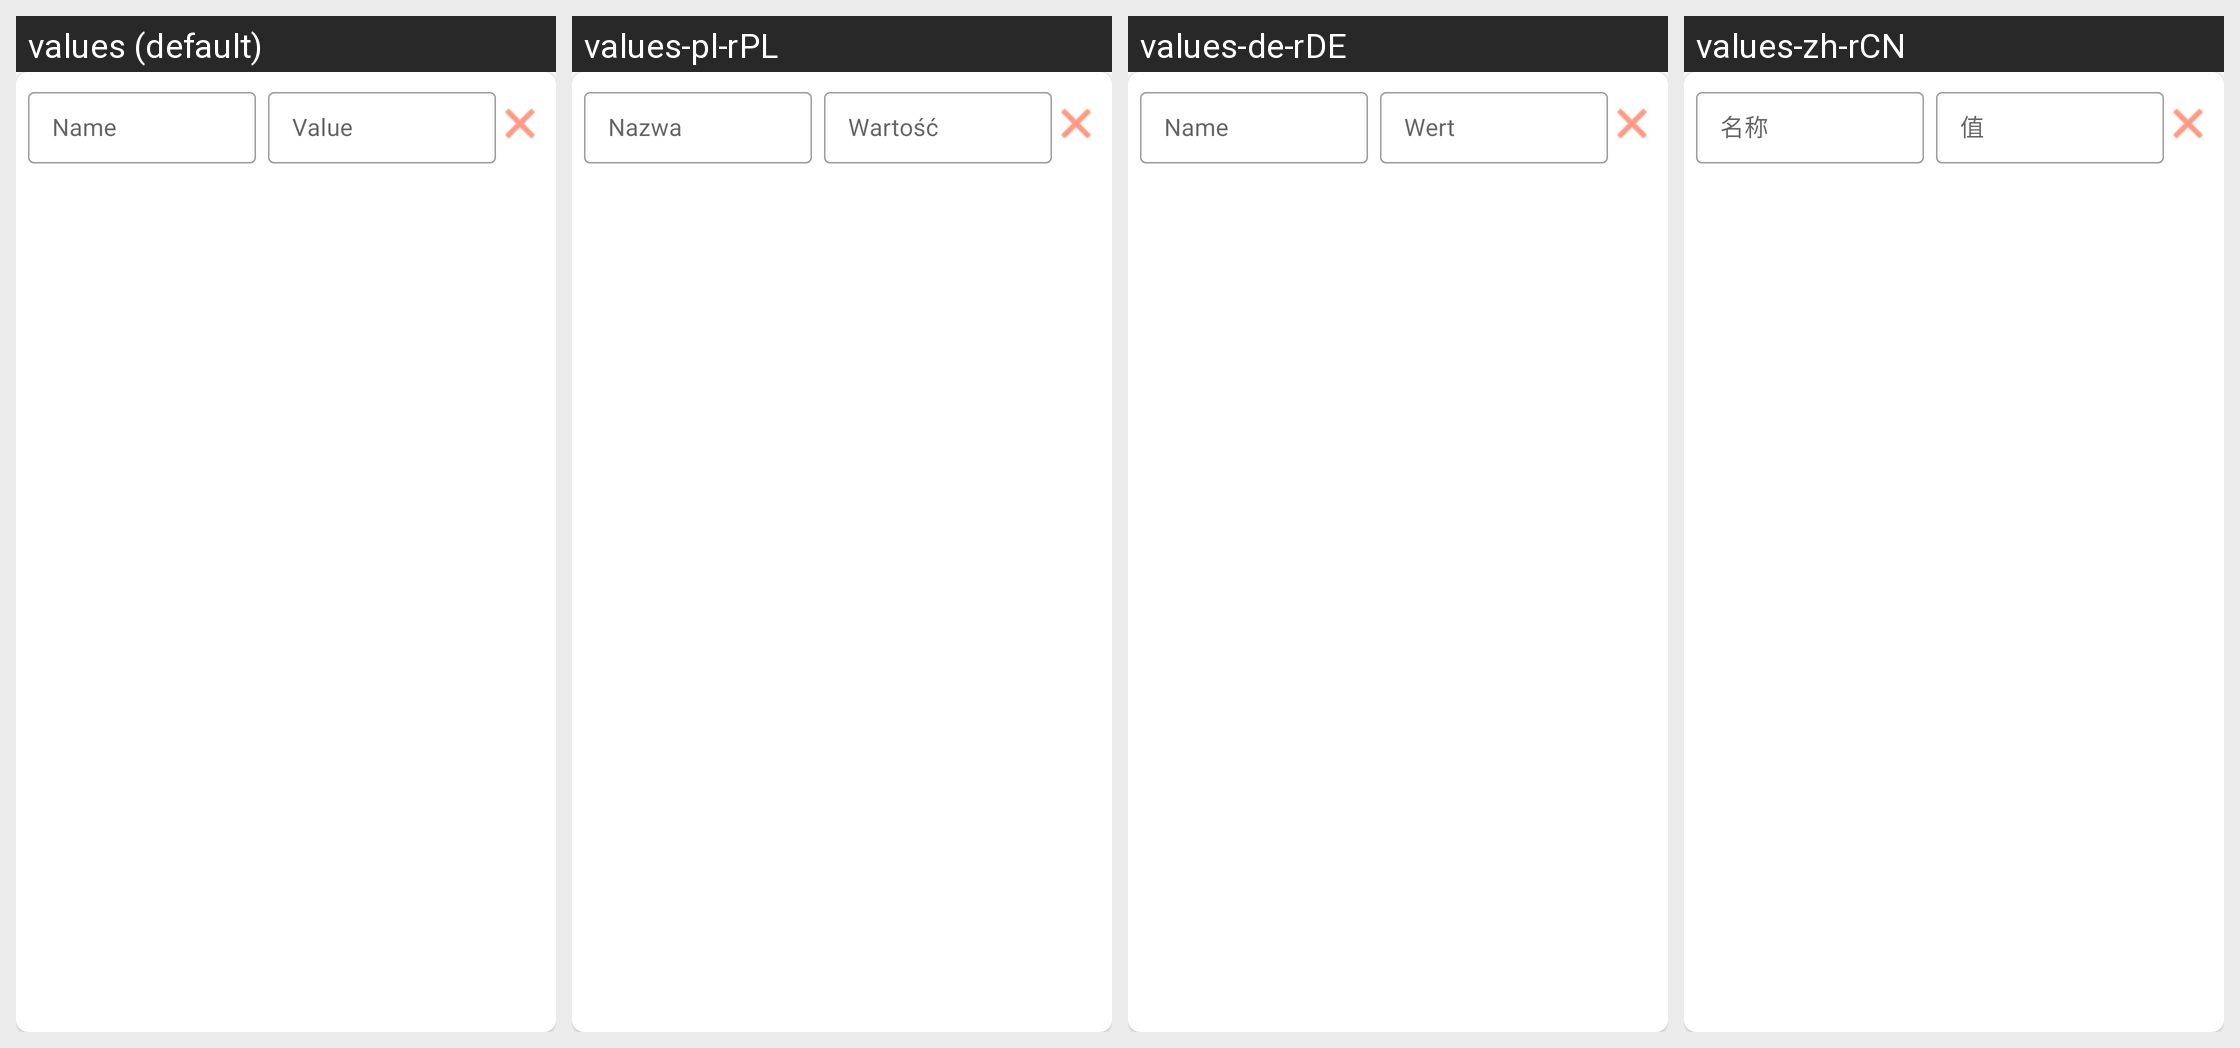

This grid shows one Android layout under several languages. Give, for every string resource on the screen, its name, the default text and each shown locale's text.
Android screen res/layout/webhook_header_list_item.xml rendered under 4 locales, left to right: values (default), values-pl-rPL, values-de-rDE, values-zh-rCN. Device: Nexus 5 (rendered at 1080×1920; each locale shown at half size, 540×960, under a caption strip naming it); theme Theme.KeepAlive.
Other locales in the repository, not shown: values-es, values-fr-rCA, values-it-rIT, values-ru, values-ru-rRU.
Strings drawn on this screen, with the default value and each locale's value (text and hints the layout hard-codes, and strings that could not be matched under every locale, appear in the picture but are not listed):

webhook_header_name
  values: Name
  values-pl-rPL: Nazwa
  values-de-rDE: Name
  values-zh-rCN: 名称

webhook_header_value
  values: Value
  values-pl-rPL: Wartość
  values-de-rDE: Wert
  values-zh-rCN: 值
